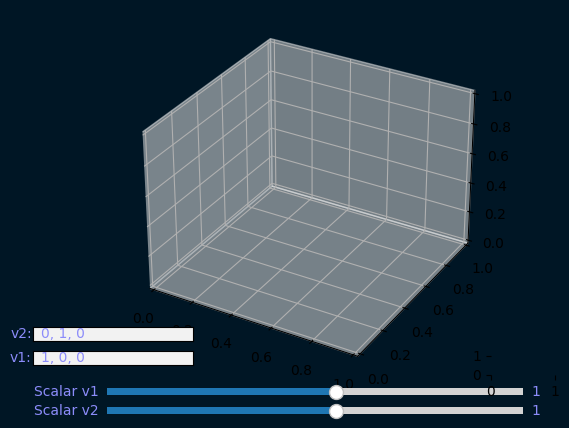

Write the Python code that produced this figure. (Note: this script raises an exception after producing the figure.)
import numpy as np
import matplotlib.pyplot as plt
from mpl_toolkits.mplot3d import Axes3D
from matplotlib.widgets import Slider, TextBox, Button
from matplotlib.animation import FuncAnimation

plt.rcParams['text.color'] = (140 / 255, 140 / 255, 250 / 255)
plt.rcParams['font.family'] = 'Courier New'

class VectorPlotter:
    def __init__(self):
        self.v1 = np.array([1, 0, 0])
        self.v2 = np.array([0, 1, 0])
        self.show_span = False

        self.fig = plt.figure()
        self.fig.set_facecolor((0 / 255, 22 / 255, 37 / 255)) # BG color fig

        self.ax = self.fig.add_subplot(111, projection='3d')
        self.ax.set_facecolor((0 / 255, 22 / 255, 37 / 255)) # BG color axes area

        # Sliders and text boxes (bottom) TODO: issue with refresh (issue in update method)
        axcolor = (90 / 255, 90 / 255, 90 / 255)
        self.ax_v1 = plt.axes([0.2, 0.07, 0.65, 0.03], facecolor=axcolor)
        self.ax_v2 = plt.axes([0.2, 0.03, 0.65, 0.03], facecolor=axcolor)
        
        self.ax_v1_input = plt.axes([0.085, 0.14, 0.25, 0.03])
        self.ax_v2_input = plt.axes([0.085, 0.19, 0.25, 0.03])

        self.s_v2 = Slider(self.ax_v2, 'Scalar v2', -10.0, 10.0, valinit=1.0)
        self.s_v1 = Slider(self.ax_v1, 'Scalar v1', -10.0, 10.0, valinit=1.0)

        self.v2_box = TextBox(self.ax_v1_input, 'v1:', initial=', '.join(map(str, self.v1)))
        self.v1_box = TextBox(self.ax_v2_input, 'v2:', initial=', '.join(map(str, self.v2)))

        self.s_v1.on_changed(self.update)
        self.s_v2.on_changed(self.update)
        self.v1_box.on_submit(self.enter_v1)
        self.v2_box.on_submit(self.enter_v2)

        # Button - Show/Hide span
        self.ax_button = plt.axes([0.8, 0.12, 0.1, 0.04], frame_on=False)
        self.button.on_clicked(self.toggle_span)


        plt.subplots_adjust(bottom=0.25)

        self.update(None)

    def update(self, val):

        # Clear the previous annotations #TODO: not sure why this sometimes causes visual bug
        for annotation in self.fig.texts:
            annotation.remove()

        # Get current values of the sliders
        scalar_v1 = self.s_v1.val
        scalar_v2 = self.s_v2.val

        # Update vector
        new_v1 = scalar_v1 * self.v1
        new_v2 = scalar_v2 * self.v2

        # Clear the previous plot
        self.ax.clear()

        self.ax.set_xlim([-10, 10])
        self.ax.set_ylim([-10, 10])
        self.ax.set_zlim([-10, 10])

        self.ax.quiver(0, 0, 0, *new_v1, color='red')
        self.ax.quiver(0, 0, 0, *new_v2, color='blue')

        # Show the linear combination of the two vectors
        if not np.allclose(new_v1, [0, 0, 0]) and not np.allclose(new_v2, [0, 0, 0]):
            combined = new_v1 + new_v2
            self.ax.quiver(0, 0, 0, *combined, color='green', linestyle='dotted')


        # Show span only when the button is pressed
        if self.show_span:
            span = new_v1 + new_v2
            cross_product = np.cross(new_v1, new_v2)

            if not np.allclose(cross_product, [0, 0, 0]):
                normal = cross_product / np.linalg.norm(cross_product)
                d = -np.dot(normal, new_v1)
                xx, yy = np.meshgrid(np.linspace(-10, 10, 10), np.linspace(-10, 10, 10))
                zz = (-normal[0] * xx - normal[1] * yy - d) * 1.0 / normal[2]
                self.ax.plot_surface(xx, yy, zz, alpha=0.5, cmap='YlGn')

        new_v1_rounded = np.round(new_v1, 3)
        new_v2_rounded = np.round(new_v2, 3)

        # Display values of v1 and v2 as annotations above the axes
        self.fig.text(0.17, 0.88, f"v1: {new_v1_rounded}", fontsize=10, color=(240/255, 90/255, 90/255))
        self.fig.text(0.17, 0.85, f"v2: {new_v2_rounded}", fontsize=10, color=(120/255, 140/255, 230/255))
        self.fig.text(0.17, 0.78, f"Linear combination: {new_v1_rounded+new_v2_rounded}", fontsize=10, color=(120/255, 230/255, 120/255))
        
        self.ax.set_axis_off()

        plt.grid()

    def enter_v1(self, text):
        try:
            self.v1 = np.array([float(val.strip()) for val in text.split(',')])
            self.update(None)
        except Exception as e:
            print(f"Invalid input for v1. Error: {e}")
            self.v1_box.set_val(', '.join(map(str, self.v1)))

    def enter_v2(self, text):
        try:
            self.v2 = np.array([float(val.strip()) for val in text.split(',')])
            self.update(None)
        except Exception as e:
            print(f"Invalid input for v2. Error: {e}")
            self.v2_box.set_val(', '.join(map(str, self.v2)))

    def toggle_span(self, event):
        self.show_span = not self.show_span
        if self.show_span:
            self.button.label.set_text('Hide span')
            self.update(None)
        else:
            self.button.label.set_text('Show span')
            
        self.update(None)

if __name__ == "__main__":
    vector_plotter = VectorPlotter()
    vector_plotter.update(None)
    plt.show()
